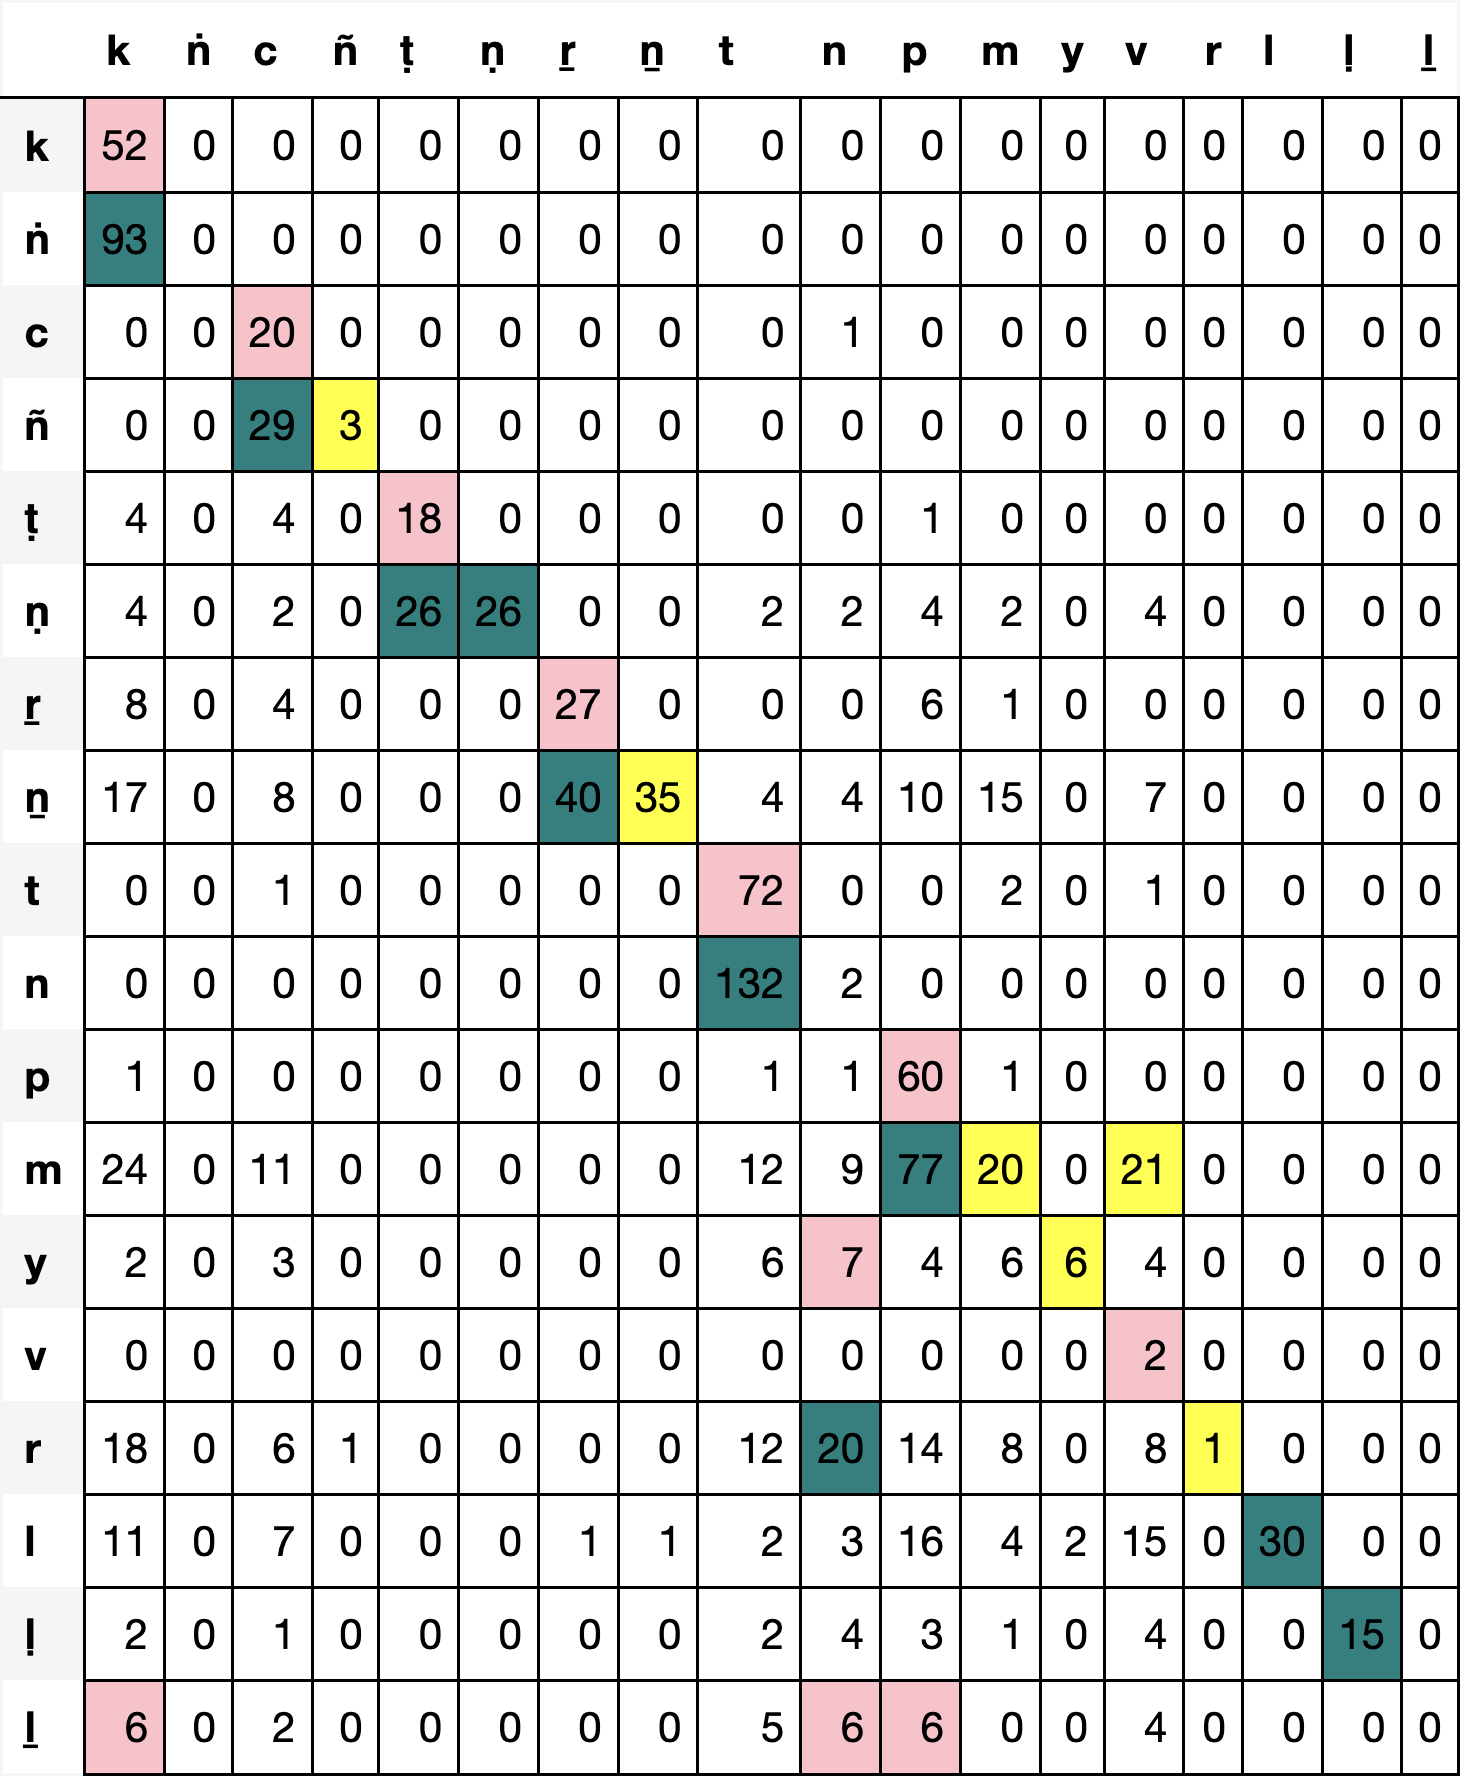

The table this chart was drawn from, first rows:
, k, ṅ, c, ñ, ṭ, ṇ, ṟ, ṉ, t, n, p, m, y, v, r, l, ḷ, ḻ
k, 52, 0, 0, 0, 0, 0, 0, 0, 0, 0, 0, 0, 0, 0, 0, 0, 0, 0
ṅ, 93, 0, 0, 0, 0, 0, 0, 0, 0, 0, 0, 0, 0, 0, 0, 0, 0, 0
c, 0, 0, 20, 0, 0, 0, 0, 0, 0, 1, 0, 0, 0, 0, 0, 0, 0, 0
ñ, 0, 0, 29, 3, 0, 0, 0, 0, 0, 0, 0, 0, 0, 0, 0, 0, 0, 0
ṭ, 4, 0, 4, 0, 18, 0, 0, 0, 0, 0, 1, 0, 0, 0, 0, 0, 0, 0
ṇ, 4, 0, 2, 0, 26, 26, 0, 0, 2, 2, 4, 2, 0, 4, 0, 0, 0, 0
ṟ, 8, 0, 4, 0, 0, 0, 27, 0, 0, 0, 6, 1, 0, 0, 0, 0, 0, 0
ṉ, 17, 0, 8, 0, 0, 0, 40, 35, 4, 4, 10, 15, 0, 7, 0, 0, 0, 0
t, 0, 0, 1, 0, 0, 0, 0, 0, 72, 0, 0, 2, 0, 1, 0, 0, 0, 0
n, 0, 0, 0, 0, 0, 0, 0, 0, 132, 2, 0, 0, 0, 0, 0, 0, 0, 0
p, 1, 0, 0, 0, 0, 0, 0, 0, 1, 1, 60, 1, 0, 0, 0, 0, 0, 0
m, 24, 0, 11, 0, 0, 0, 0, 0, 12, 9, 77, 20, 0, 21, 0, 0, 0, 0
y, 2, 0, 3, 0, 0, 0, 0, 0, 6, 7, 4, 6, 6, 4, 0, 0, 0, 0
v, 0, 0, 0, 0, 0, 0, 0, 0, 0, 0, 0, 0, 0, 2, 0, 0, 0, 0
r, 18, 0, 6, 1, 0, 0, 0, 0, 12, 20, 14, 8, 0, 8, 1, 0, 0, 0
l, 11, 0, 7, 0, 0, 0, 1, 1, 2, 3, 16, 4, 2, 15, 0, 30, 0, 0
ḷ, 2, 0, 1, 0, 0, 0, 0, 0, 2, 4, 3, 1, 0, 4, 0, 0, 15, 0
ḻ, 6, 0, 2, 0, 0, 0, 0, 0, 5, 6, 6, 0, 0, 4, 0, 0, 0, 0
